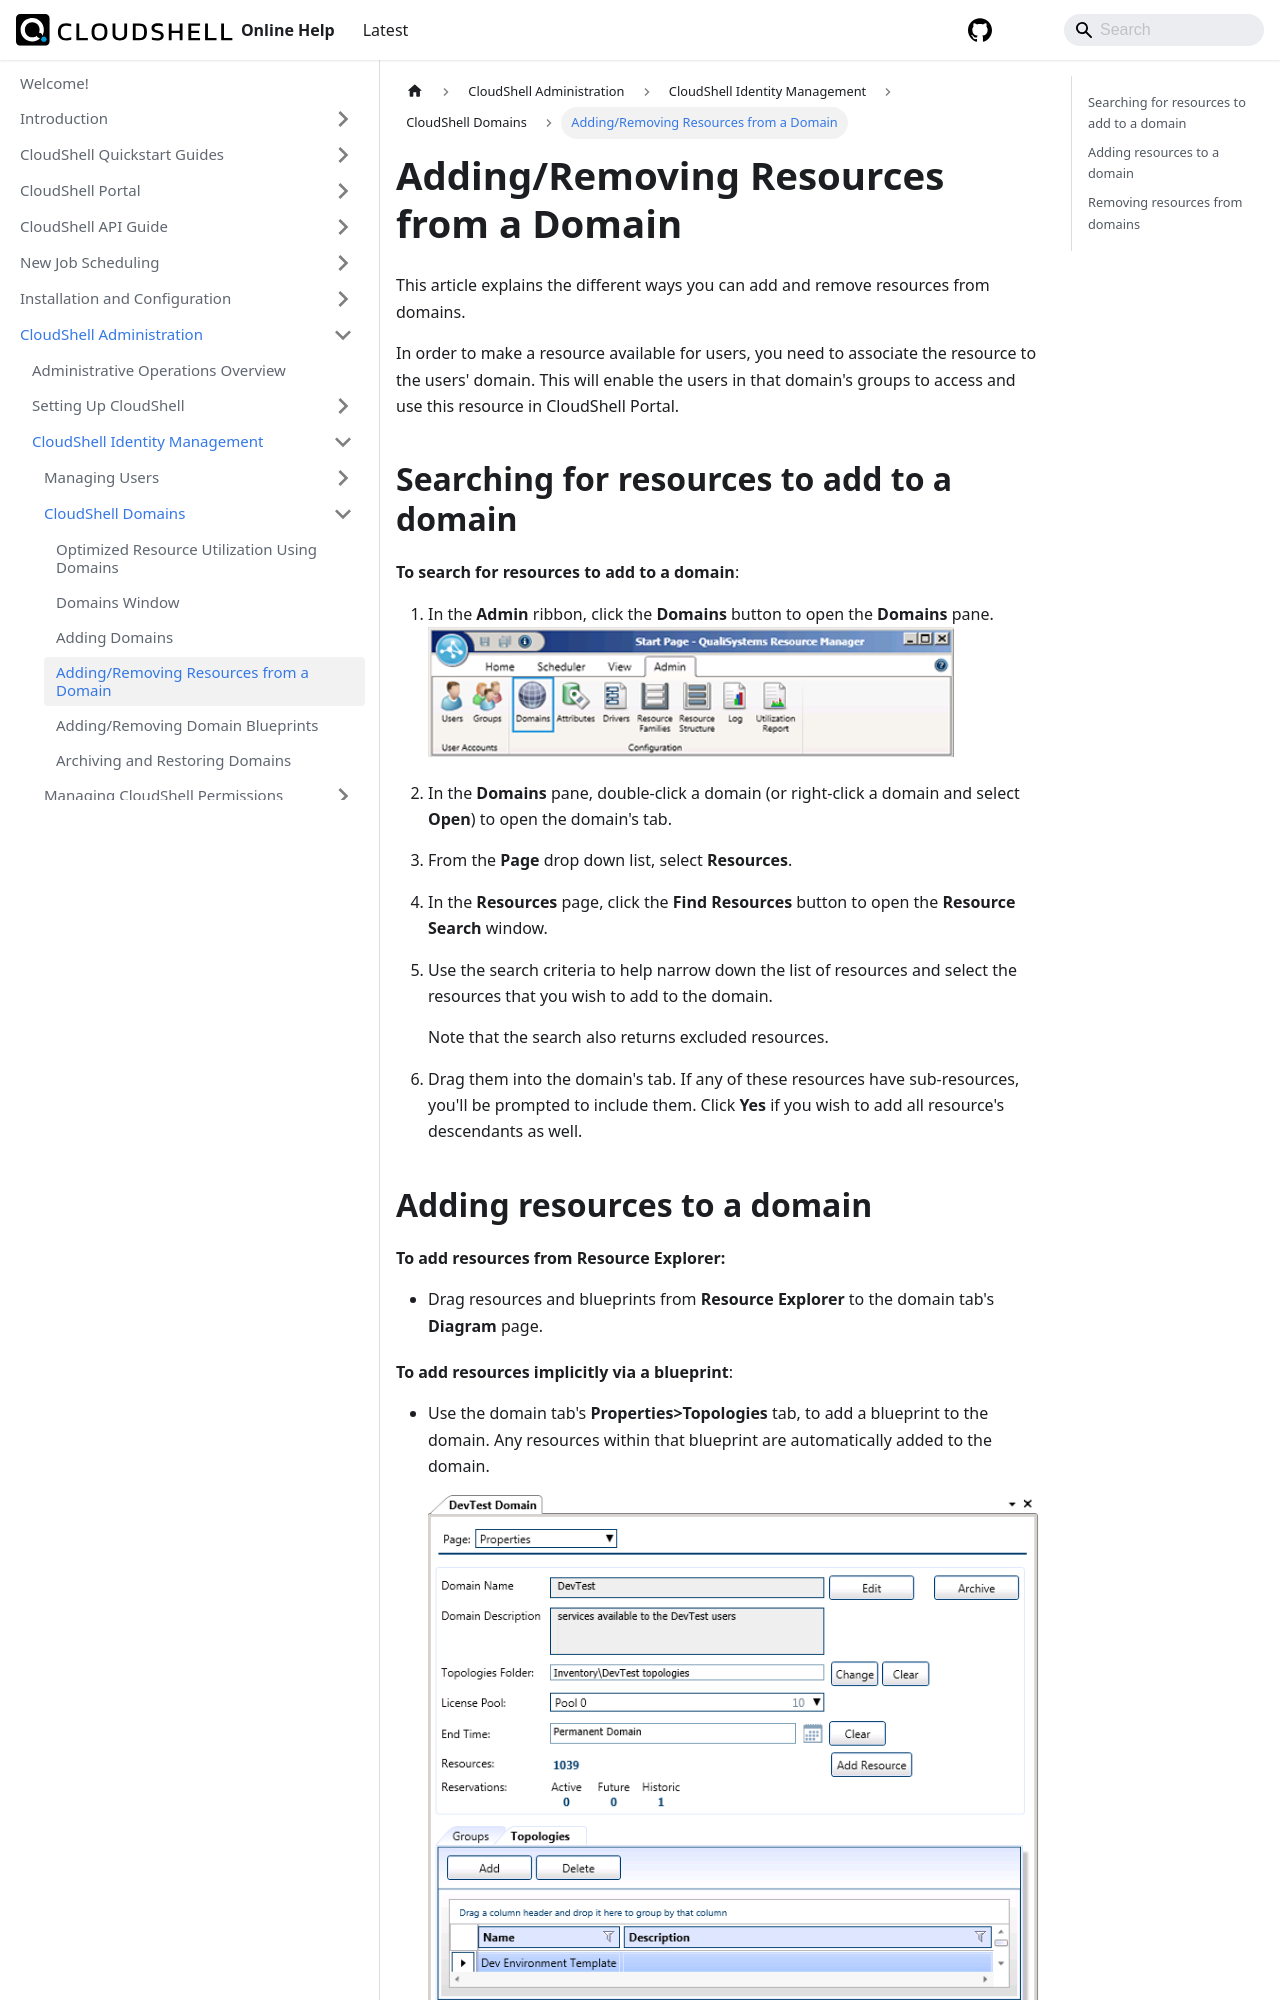

repository: QualiSystems/cloudshell-help · page: admin/cloudshell-identity-management/cloudshell-domains/addingremoving-resources-from-a-domain.html · generator: docusaurus

---
sidebar_position: 4
---

# Adding/Removing Resources from a Domain

This article explains the different ways you can add and remove resources from domains.

In order to make a resource available for users, you need to associate the resource to the users' domain. This will enable the users in that domain's groups to access and use this resource in CloudShell Portal.

## Searching for resources to add to a domain

**To search for resources to add to a domain**:

1. In the **Admin** ribbon, click the **Domains** button to open the **Domains** pane.  
    ![](/Images/Admin-Guide/User-Management/AddDomainRes_526x130.png)
2. In the **Domains** pane, double-click a domain (or right-click a domain and select **Open**) to open the domain's tab.
3. From the **Page** drop down list, select **Resources**.
4. In the **Resources** page, click the **Find Resources** button to open the **Resource Search** window.
5. Use the search criteria to help narrow down the list of resources and select the resources that you wish to add to the domain.
    
    Note that the search also returns excluded resources.
    
6. Drag them into the domain's tab. If any of these resources have sub-resources, you'll be prompted to include them. Click **Yes** if you wish to add all resource's descendants as well.
